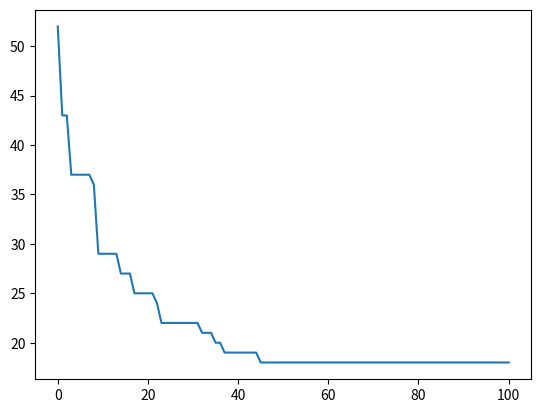

Reproduce this figure in Python.
import random
import numpy as np
import matplotlib.pyplot as plt


class Maze:
    def __init__(self, maze_map, inicio, objetivo):
        self.maze_map = maze_map
        self.inicio = inicio
        self.objetivo = objetivo
        self.movimentos = ["UP", "DOWN", "LEFT", "RIGHT"]
        
    def move(self, posicao, movimento):
        mov = {"NONE":[0,0], "UP":[-1,0], "DOWN":[1,0], "LEFT":[0,-1], "RIGHT":[0,1]}
        nova_posicao = [sum(x) for x in zip(posicao, mov[movimento])]
        if nova_posicao[0] < 0 or nova_posicao[0] >= len(self.maze_map) or nova_posicao[1] < 0 or nova_posicao[1] >= len(self.maze_map[0]):
            return None # Retorna None se o movimento for inválido
        if self.maze_map[nova_posicao[0]][nova_posicao[1]] == 0:
            return nova_posicao
        else:
            return None # Retorna None se o movimento for inválido

class Cromossomo():
    def __init__(self, mapa):
        self.mapa = mapa
        self.genes = np.random.choice(mapa.movimentos, size=50)
        self.avalia()
        
    def avalia(self):
        atual = self.mapa.inicio
        qtd_mov = 0
        for gene in self.genes:
            if atual == self.mapa.objetivo:
                break
            qtd_mov += 1
            prox = self.mapa.move(atual, gene)
            if prox is not None:
                atual = prox
        dist = (atual[0] - self.mapa.objetivo[0]) ** 2
        dist += (atual[1] - self.mapa.objetivo[1]) ** 2
        dist = dist ** 0.5
        self.fitness = dist + qtd_mov
    
def avalia_todos(populacao):
    for cromossomo in populacao:
        cromossomo.avalia()
        
def seleciona(populacao):
    pais = []
    for _ in range(len(populacao)):
        c1 = np.random.choice(populacao)
        c2 = np.random.choice(populacao)
        pai = c1 if c1.fitness < c2.fitness else c2
        pais.append(pai)
    return pais

def crossover(p1, p2):
    f1 = Cromossomo(p1.mapa)
    f2 = Cromossomo(p1.mapa)
    pt_corte = random.randint(0, len(p1.genes)-1)
    
    f1.genes[:pt_corte] = p1.genes[:pt_corte]
    f1.genes[pt_corte:] = p2.genes[pt_corte:]
    
    f2.genes[:pt_corte] = p2.genes[:pt_corte]
    f2.genes[pt_corte:] = p1.genes[pt_corte:]
    
    return f1, f2

def mutacao(filho):
    if random.random() < 0.5:
        idx = random.randint(0, len(filho.genes)-1)
        filho.genes[idx] = np.random.choice(filho.mapa.movimentos)
    return filho

def operacoes_geneticas(pais):
    filhos = []
    for i in range(0, len(pais) // 2):
        p1 = pais[2*i]
        p2 = pais[2*i + 1]
        f1, f2 = crossover(p1, p2)
        f1 = mutacao(f1)
        f2 = mutacao(f2)
        filhos.append(f1)
        filhos.append(f2)
    return filhos

def melhor_cromossomo(populacao):
    populacao.sort(key = lambda x : x.fitness)
    return populacao[0]

def GA(maze, n_populacao, n_geracoes):
    populacao = [Cromossomo(maze) for _ in range(n_populacao)]
    hist_fitness = []
    for _ in range(n_geracoes):
        avalia_todos(populacao)
        populacao.sort(key = lambda x : x.fitness)
        p0 = populacao[0]
        p1 = populacao[1]
        
        hist_fitness.append(melhor_cromossomo(populacao).fitness)
        pais = seleciona(populacao)
        filhos = operacoes_geneticas(pais)
        populacao = filhos
        populacao.append(p0)
        populacao.append(p1)
    
    avalia_todos(populacao)
    hist_fitness.append(melhor_cromossomo(populacao).fitness)
    plt.plot(hist_fitness)
    
    return melhor_cromossomo(populacao)

def main():

    map1 = [[0, 0, 0, 0, 1, 0, 0, 0, 0, 0],
            [0, 0, 0, 0, 1, 0, 0, 0, 0, 0],
            [0, 0, 0, 0, 1, 0, 0, 0, 0, 0],
            [0, 0, 0, 0, 1, 0, 0, 0, 0, 0],
            [0, 0, 0, 0, 1, 0, 0, 0, 0, 0],
            [0, 0, 0, 0, 0, 0, 1, 0, 0, 0],
            [0, 0, 0, 0, 1, 1, 1, 0, 0, 0],
            [0, 0, 0, 0, 1, 0, 0, 0, 0, 0],
            [0, 0, 0, 0, 0, 0, 0, 0, 0, 0],
            [0, 0, 0, 0, 1, 0, 0, 0, 0, 0]]
    
    maze1 = Maze(map1, [0,0], [9,9])

    map2 = [[0, 0, 0, 1, 0, 0],
            [0, 0, 0, 1, 0, 0],
            [0, 0, 0, 0, 0, 0],
            [0, 0, 0, 1, 0, 0]]

    maze2 = Maze(map2, [0,0], [0,5])

    solucao = GA(maze=maze1, n_populacao = 100, n_geracoes = 100)
    print(solucao.genes, solucao.fitness)

main()

